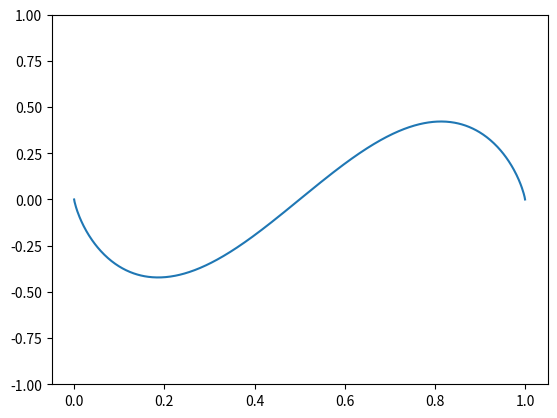

Source code (Python):
import numpy as np
import matplotlib.pyplot as plt
from matplotlib import animation


#There seems to be a bug..
#The program doesn't seem to be conserving the dirlect condition 


PI = 3.14159
#integrates a series of y values assuming evenly spaced y's
def integrate(a, b, y):
	n = len(y)
	s = np.sum(y) - (y[0]/2 + y[-1]/2) # Trapezoid approximation o
	return ( b - a ) * s / n

def calc_fourier_series(x, y, num=1000, sine=True, cosine=True):
	A = []
	B = []
	n = 1
	PI = 3.14159
	if cosine:
		a0 = integrate(0,1,y)
		A.append(a0)

	while n < num:
		if cosine:
			an  = integrate(0,1, np.multiply(np.cos(n*PI*x),y))
			an /= integrate(0,1, np.multiply(np.cos(n*PI*x),np.cos(n*PI*x)))
			A.append(an)
		if sine:
			bn  = integrate(0,1, np.multiply(np.sin(n*PI*x),y))
			bn /= integrate(0,1, np.multiply(np.sin(n*PI*x),np.sin(n*PI*x)))
			B.append(bn)

		n += 1

	return A, B

#Returns the solution to the wave equation for list of X,
#a value t and the calculated initial conditions A, B
# Assumes len(A) = len(B) + 1
def wave(A,B,X,t):
	n = 1
	s = np.zeros(len(X))
	
	while n < len(A):
		space_sol = np.sin(n*PI*X)
		s += (A[n]*np.cos(n*PI*t)+(B[n-1]*np.sin(n*PI*t)/(n*PI))) * space_sol
		n += 1

	return s

def animate(i, An, Bn, X, line):
	Y = wave(An, Bn, X, i/100)
	line.set_data(X, Y)

	return line, 

def main():
	plot = True
	X = np.linspace(0,1,1000)
	f = np.sin(PI*X)
	g = 0
	print("Calculating As")
	A, throwaway = calc_fourier_series(X, f, sine=False)
	print("Calculating Bs")
	throwaway, B = calc_fourier_series(X, g, cosine=False)
	print("Done")
	 
	fourier = wave(A,B,X,0)
	#plt.plot(X, f)
	#plt.plot(X, fourier)
	fig, ax = plt.subplots()
	ax.set_ylim([-1,1])
	line, = ax.plot(X, fourier.reshape(len(X),))
	#ax.plot(X,Y)
	anim = animation.FuncAnimation(fig, animate, fargs=(A, B, X, line), frames=100000, interval=20, blit=True)

	plt.show()
	




if __name__ == '__main__':
	main()
